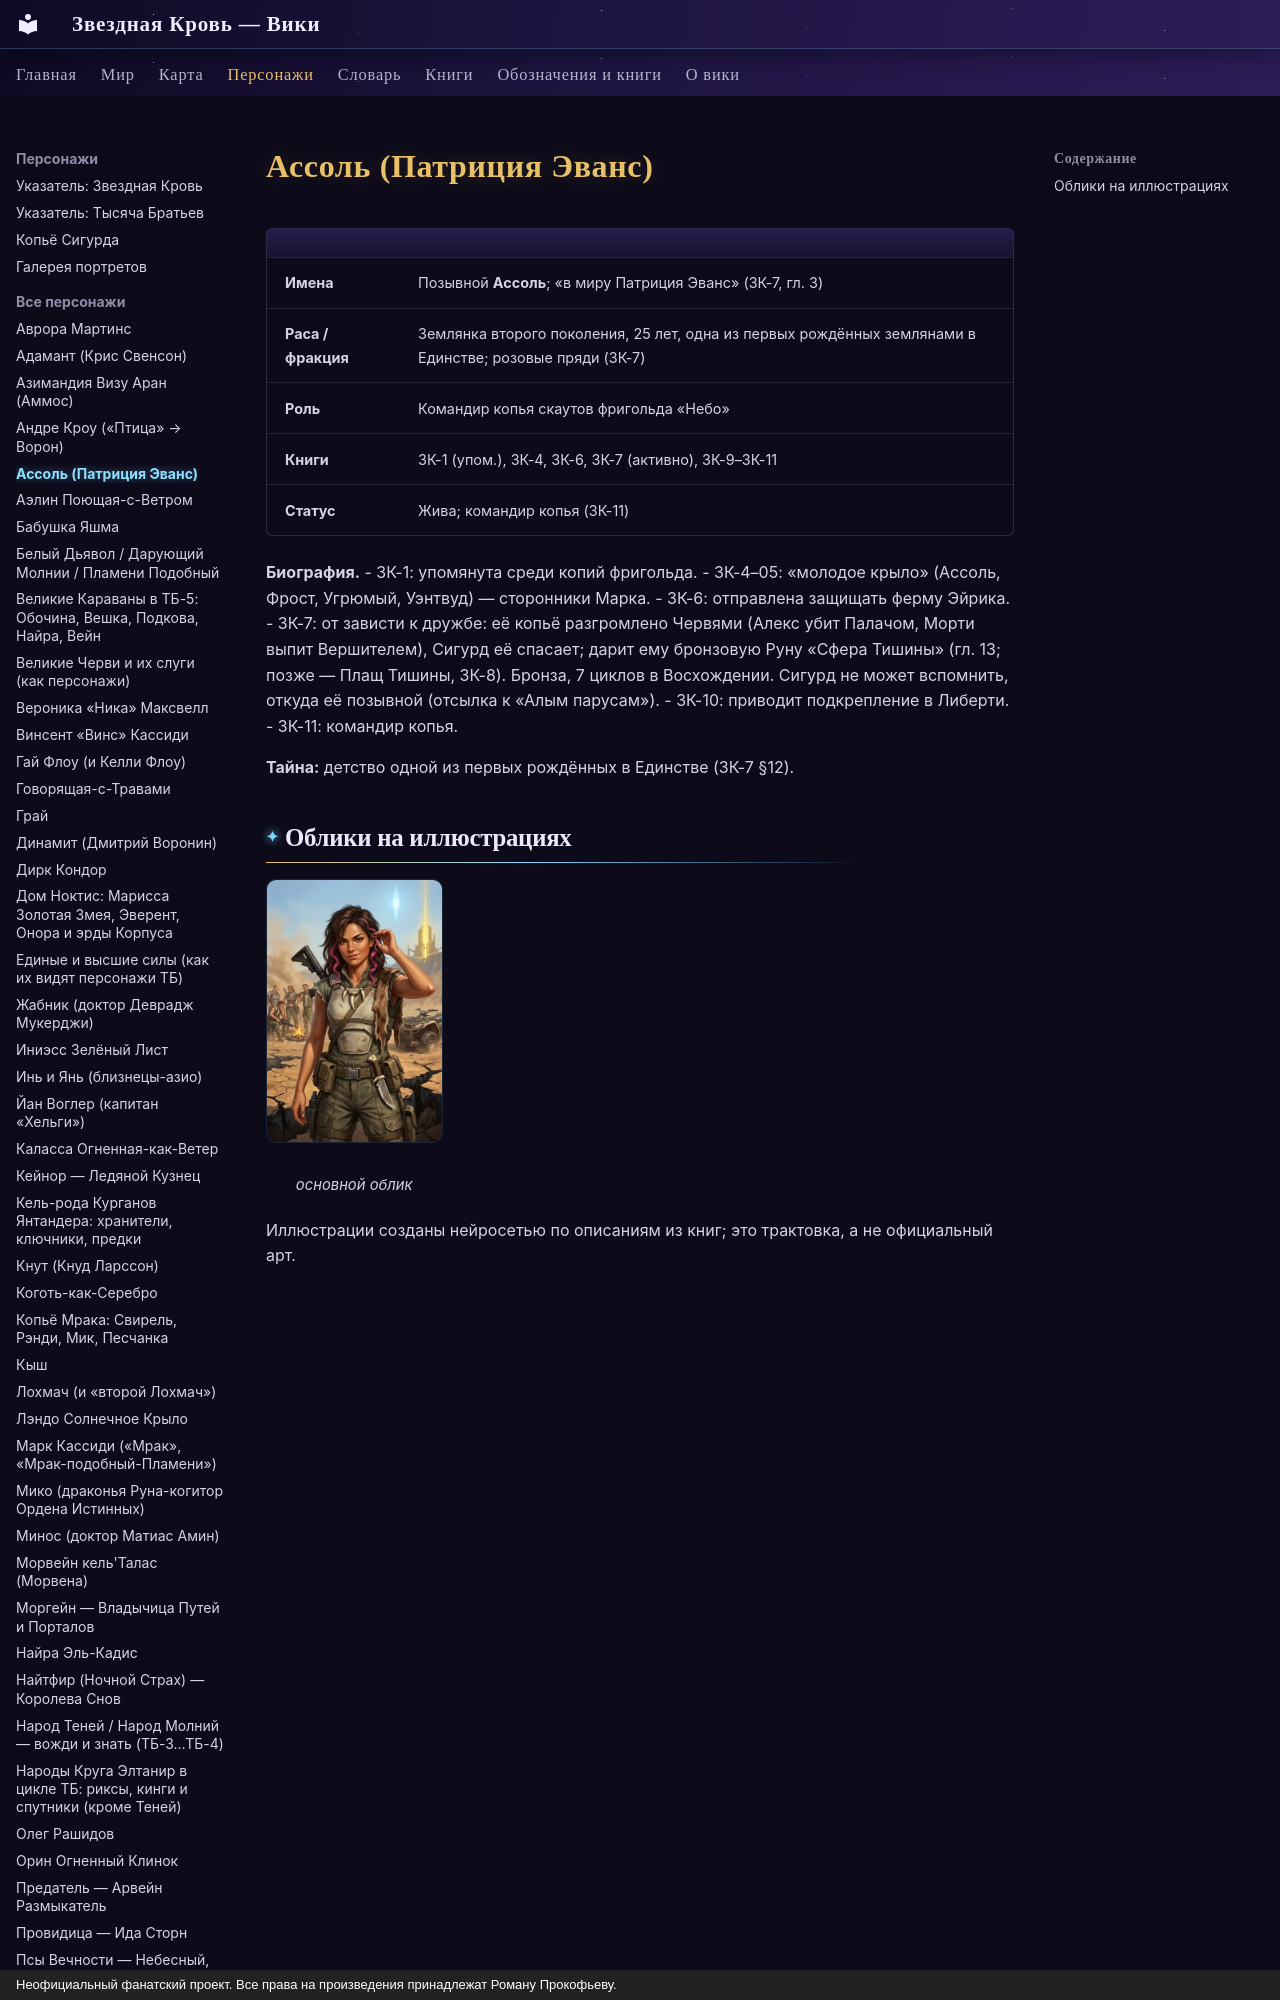

repository: evgenykzz2/Starblood · page: personazhi/assol/index.html · generator: mkdocs · copyright: Неофициальный фанатский проект. Все права на произведения принадлежат Роману Прокофьеву.

# Ассоль (Патриция Эванс)

| | |
|---|---|
| **Имена** | Позывной **Ассоль**; «в миру Патриция Эванс» (ЗК-7, гл. 3) |
| **Раса / фракция** | Землянка второго поколения, 25 лет, одна из первых рождённых землянами в Единстве; розовые пряди (ЗК-7) |
| **Роль** | Командир копья скаутов фригольда «Небо» |
| **Книги** | ЗК-1 (упом.), ЗК-4, ЗК-6, ЗК-7 (активно), ЗК-9–ЗК-11 |
| **Статус** | Жива; командир копья (ЗК-11) |
